Dataset: splitted_data (GitHub, murtathaalnajjar/pneumonia-AI-detection-school-project). Classes: normal, pneumonia.

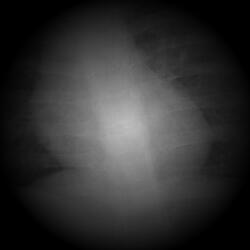
Label: pneumonia

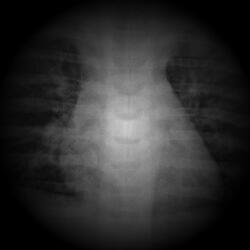
Label: pneumonia

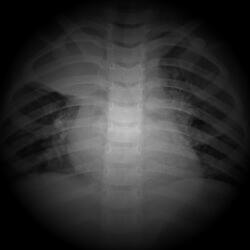
Label: pneumonia

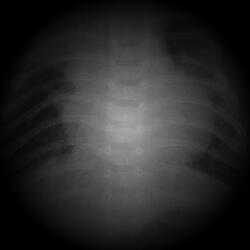
Label: pneumonia

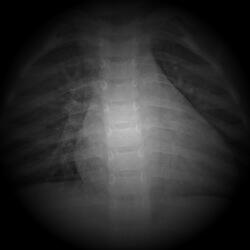
Label: normal

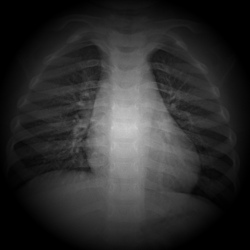
Label: normal
